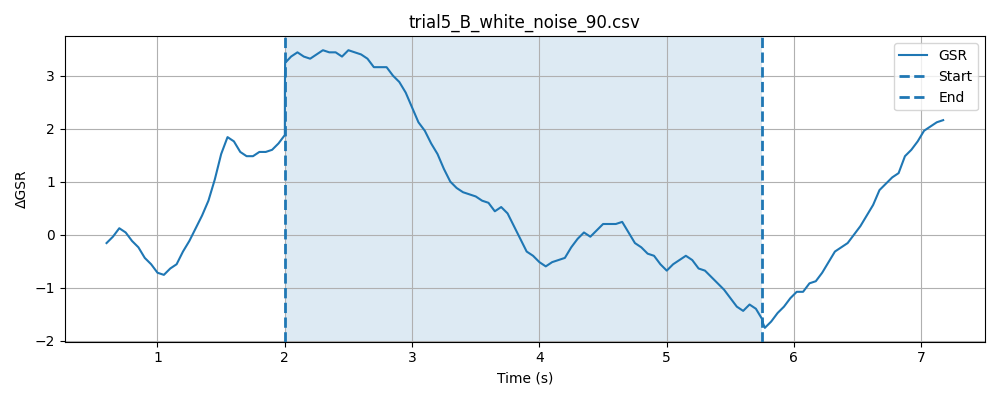

Values plotted in this chart, from the file beside it:
timestamp, elapsed_sec, gsr_raw, phase
1777619987, 0.02315, 1363, baseline
1777619987, 0.07307, 1361, baseline
1777619987, 0.1232, 1365, baseline
1777619987, 0.1732, 1365, baseline
1777619987, 0.2234, 1363, baseline
1777619987, 0.2733, 1367, baseline
1777619987, 0.3234, 1367, baseline
1777619987, 0.3734, 1366, baseline
1777619987, 0.4234, 1363, baseline
1777619987, 0.4735, 1363, baseline
1777619987, 0.5235, 1363, baseline
1777619987, 0.5734, 1357, baseline
1777619987, 0.6233, 1362, baseline
1777619987, 0.6733, 1362, baseline
1777619987, 0.7233, 1360, baseline
1777619987, 0.7735, 1359, baseline
1777619987, 0.8234, 1358, baseline
1777619987, 0.8735, 1356, baseline
1777619987, 0.9235, 1359, baseline
1777619987, 0.9737, 1367, baseline
1777619988, 1.024, 1373, baseline
1777619988, 1.074, 1369, baseline
1777619988, 1.124, 1369, baseline
1777619988, 1.174, 1368, baseline
1777619988, 1.224, 1368, baseline
1777619988, 1.274, 1366, baseline
1777619988, 1.324, 1365, baseline
1777619988, 1.374, 1363, baseline
1777619988, 1.424, 1361, baseline
1777619988, 1.474, 1360, baseline
1777619988, 1.524, 1362, baseline
1777619988, 1.574, 1364, baseline
1777619988, 1.624, 1362, baseline
1777619988, 1.674, 1362, baseline
1777619988, 1.724, 1366, baseline
1777619988, 1.774, 1365, baseline
1777619988, 1.824, 1363, baseline
1777619988, 1.874, 1367, baseline
1777619988, 1.924, 1368, baseline
1777619988, 1.974, 1366, baseline
1777619989, 2.024, 1366, baseline
1777619989, 0.3444, 1368, stimulus
1777619989, 0.3445, 1368, stimulus
1777619989, 0.3447, 1367, stimulus
1777619989, 0.3448, 1365, stimulus
1777619989, 0.346, 1368, stimulus
1777619989, 0.3461, 1367, stimulus
1777619989, 0.3462, 1369, stimulus
1777619989, 0.3931, 1370, stimulus
1777619989, 0.4433, 1368, stimulus
1777619989, 0.4932, 1367, stimulus
1777619989, 0.5432, 1368, stimulus
1777619989, 0.5933, 1367, stimulus
1777619989, 0.6433, 1369, stimulus
1777619989, 0.6933, 1367, stimulus
1777619989, 0.7434, 1367, stimulus
1777619989, 0.7933, 1366, stimulus
1777619989, 0.8434, 1368, stimulus
1777619989, 0.8934, 1367, stimulus
1777619989, 0.9435, 1367, stimulus
... 106 more rows
